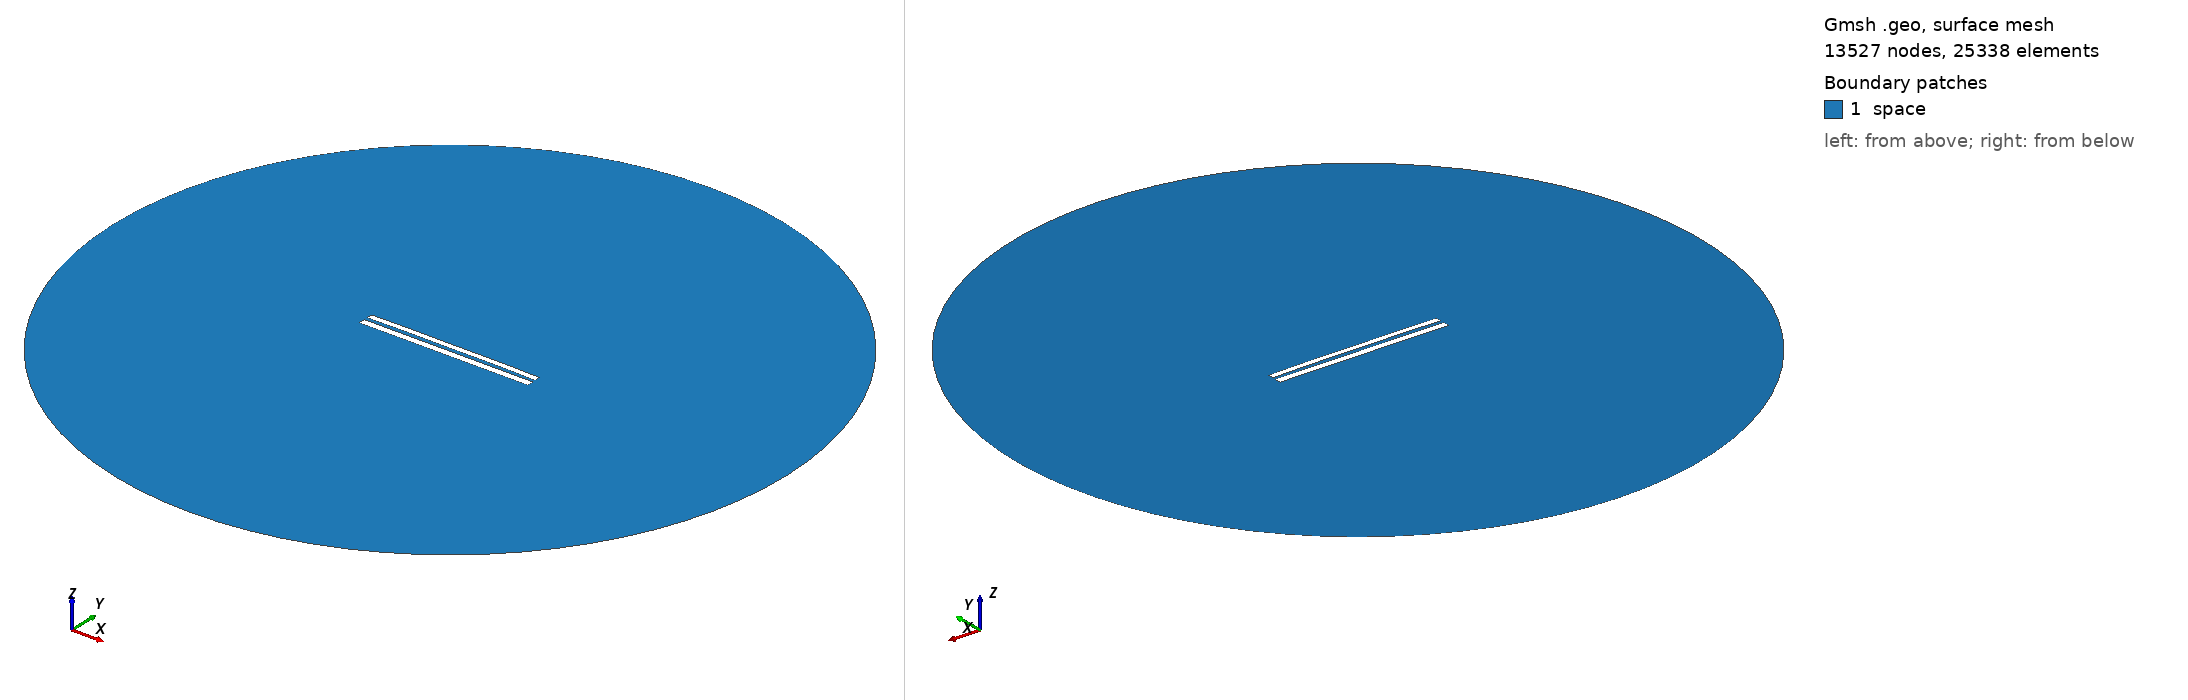

Gmsh geometry script, surface-meshed: 13527 nodes, 25338 surface elements. Boundary patches (legend numbers): 1 space. Left view from above one corner, right view from below the opposite corner. Legend entries are the model's physical surfaces. The drawing asked Gmsh for element sizes between 1% and 20% of the model's largest extent; the script's own settings can give other sizes.

=== 7864.geo (drawn) ===
//---------------------------------------
// Geometry kernel
//---------------------------------------

SetFactory("OpenCASCADE");



//---------------------------------------
// Parameters of the geometry
//---------------------------------------

// Overetch of the upper plate
overetch = 0.25;

// Distance between the plates
distance = 2.0;

// Discretization over the x axis (for the deformation)
nx = 50; 

// Length of the plate
L = 100 - overetch; 

// Number of modes
n = 4; 

// 1st mode coefficient
coeff(1) = 0.0;
beta(1) = 0.596864 * 3.1415926535 / L;

// 2nd mode coefficient
coeff(2) = 0.15;
beta(2) = 1.49418 * 3.1415926535 / L;

// 3rd mode coefficient
coeff(3) = 0.0;
beta(3) = 2.50025 * 3.1415926535 / L;

// 4th mode coefficient
coeff(4) = 0.07499999999999998;
beta(4) = 3.49999 * 3.1415926535 / L;



//---------------------------------------
// Upper plate (deformed rectangle)
//---------------------------------------

// Coordiantes of the upper plate
xmin = -50;
xmax = 50 - overetch;

// Height of the upper plate
yheight = 4 - 2 * overetch;

// Indexes of the points
UpperID[] = {};
LowerID[] = {};
LeftID[] = {};
RightID[] = {};

// Point index
p = 1;

// Horizontal edges
For i In {1:nx}
    x = xmin + (i-1)*(xmax - xmin)/(nx-1);

    y_bottom = distance / 2 + overetch;
    For j In {1:n}
        C = (Cosh(beta(j)*L) + Cos(beta(j)*L)) / (Sinh(beta(j)*L) + Sin(beta(j)*L));
        y_bottom  = y_bottom + coeff(j) * (Cosh(beta(j)*(x+50)) - Cos(beta(j)*(x+50)) - C * (Sinh(beta(j)*(x+50)) - Sin(beta(j)*(x+50))));
    EndFor

    y_top = y_bottom + yheight;

    Point(p) = {x, y_top, 0, 1.0};
    UpperID[i] = p;
    p = p + 1;

    Point(p) = {x, y_bottom, 0, 1.0};
    LowerID[i] = p;
    p = p + 1;
EndFor

// Create point lists
UpperPts[] = {}; LowerPts[] = {};
For i In {1:nx}
  UpperPts[] += {UpperID[i]};
  LowerPts[] += {LowerID[i]};
EndFor

// Build splines
Spline(1) = {UpperPts[]};
Spline(2) = {LowerPts[]};
Line(3) = {LowerPts[nx-1], UpperPts[nx-1]};
Line(4) = {LowerPts[0], UpperPts[0]};

// Build the plane surface
Curve Loop(1) = {2, 3, -1, -4};
Plane Surface(1) = {1};



//---------------------------------------
// Lower plate (rectangle)
//---------------------------------------

// Vertices
Point(1001) = {-50, -1, 0, 1.0};
Point(1002) = { 50, -1, 0, 1.0};
Point(1003) = { 50,  -5, 0, 1.0};
Point(1004) = {-50,  -5, 0, 1.0};

// Edges
Line(5) = {1001, 1002};
Line(6) = {1002, 1003};
Line(7) = {1003, 1004};
Line(8) = {1004, 1001};

// Plane surface
Line Loop(2) = {5, 6, 7, 8};
Plane Surface(2) = {2}; 



//---------------------------------------
// Outer (fictious) boundary
//---------------------------------------

// Points
Point(1005) = {0, 0, 0};       // Center
Point(1006) = {200, 0, 0};     // Start point
Point(1007) = {0, 200, 0};     // 90 degrees
Point(1008) = {-200, 0, 0};    // 180 degrees
Point(1009) = {0, -200, 0};    // 270 degrees

// Circle arcs (each needs start, center, end)
Circle(9) = {1006, 1005, 1007};
Circle(10) = {1007, 1005, 1008};
Circle(11) = {1008, 1005, 1009};
Circle(12) = {1009, 1005, 1006};

// Plane surface for the entire domain
Curve Loop(3) = {9, 10, 11, 12};
Surface(3) = {3};

// Subtract the plates from the whole domain to obtain the actual domain where we want to solve the equations
BooleanDifference{ Surface{3}; Delete; }{ Surface{1}; Surface{2}; Delete; }




//---------------------------------------
// Transfinite Lines/Curves
//---------------------------------------

// Set the number of points on the boundaries
r = 7;

// Plates
Transfinite Curve {1, 2} = 50*r Using Progression 1;
Transfinite Curve {3, 4} = 2*r Using Progression 1;
Transfinite Line {5, 7} = 50*r Using Progression 1;
Transfinite Line {6, 8} = 2*r Using Progression 1;

// Outer boundary
Transfinite Line {9, 10, 11, 12} = 20 Using Progression 1;



//---------------------------------------
// Physical groups
//---------------------------------------                

// Physical curves (boundaries)
Physical Line("force_segment", 10) = {2};
Physical Line("upper_plate", 11) = {1, 3, 4};
Physical Line("lower_plate", 12) = {5, 6, 7, 8};
Physical Line("boundary", 20) = {9, 10, 11, 12};

// Physical Surfaces
Physical Surface("space", 30) = {3};



//---------------------------------------
// 6. Generate the Mesh
//---------------------------------------

// 2D mesh generation
Mesh 2;
